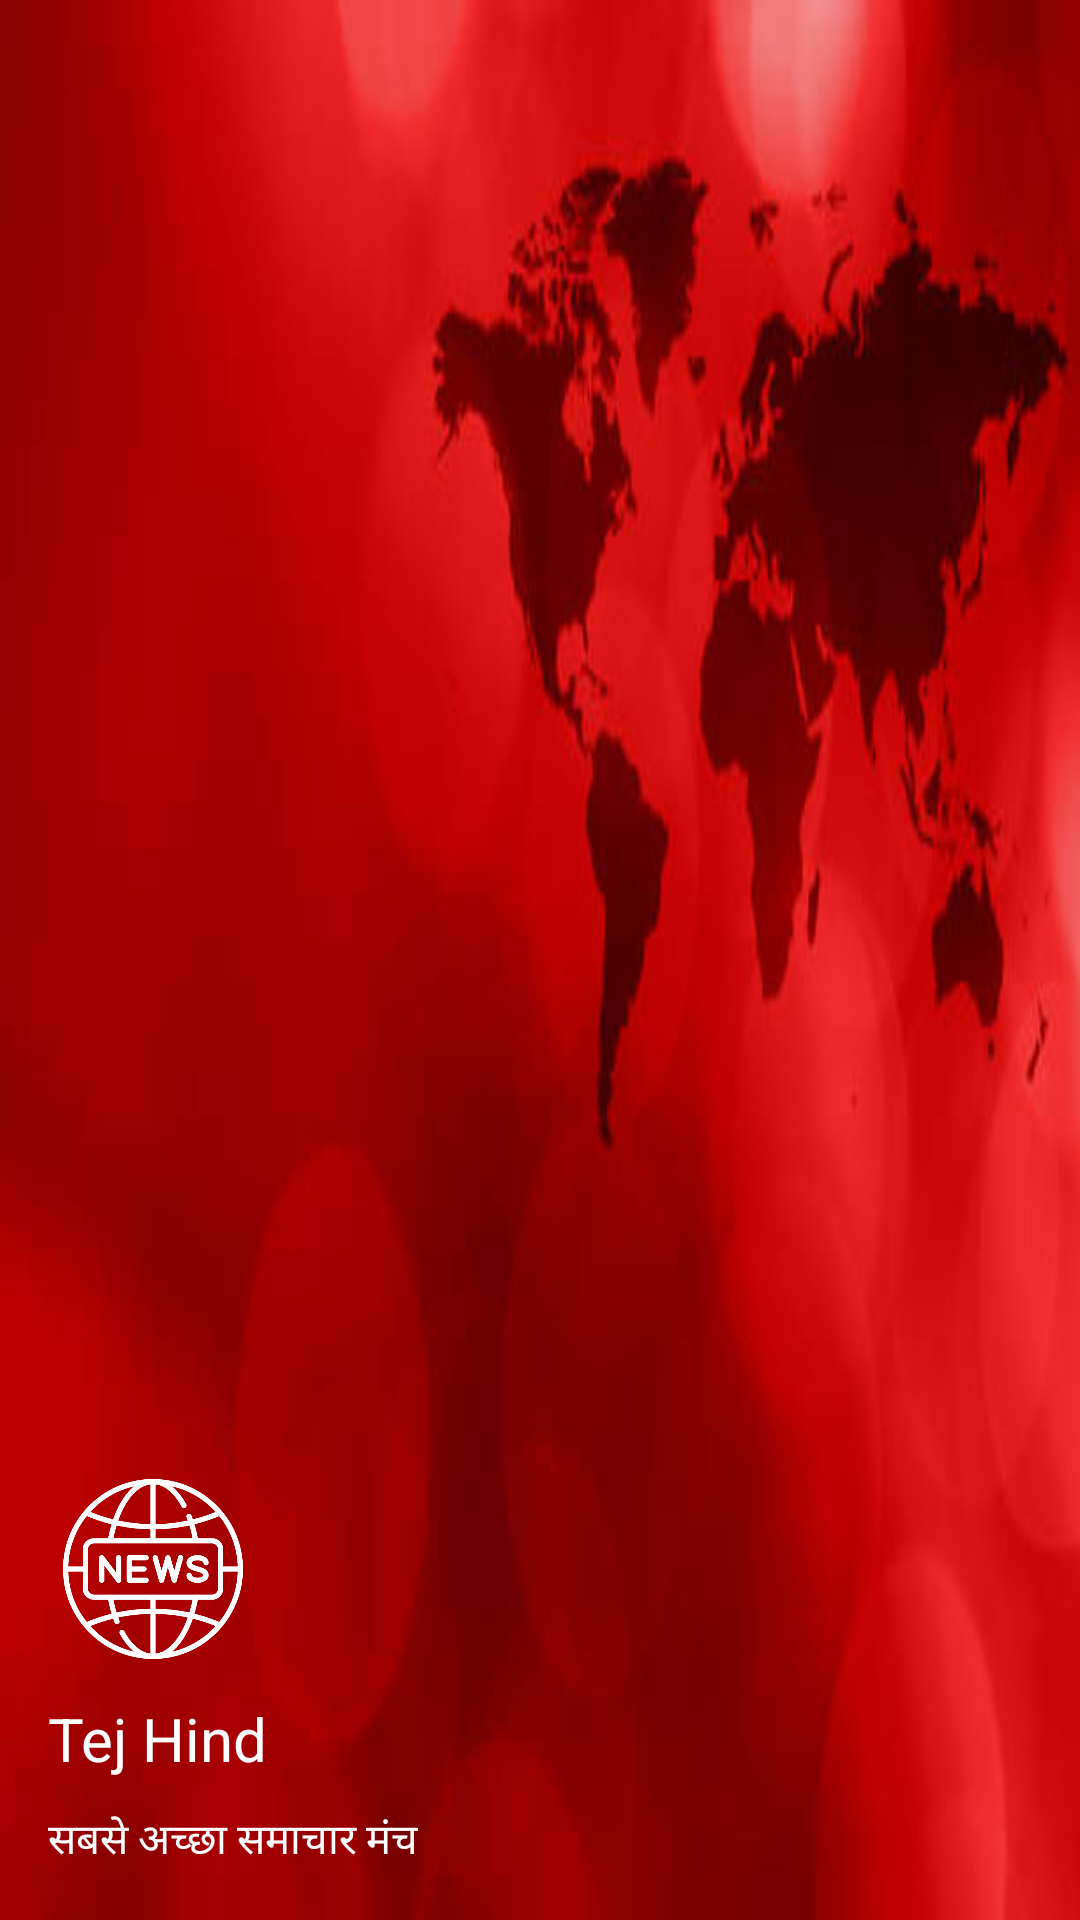

Android layout source for this screen:
<!-- AndroidManifest.xml: application theme AppTheme -->
<!-- res/layout/nav_header_main.xml -->
<?xml version="1.0" encoding="utf-8"?>
<LinearLayout xmlns:android="http://schemas.android.com/apk/res/android"
    xmlns:app="http://schemas.android.com/apk/res-auto"
    android:layout_width="match_parent"
    android:layout_height="@dimen/nav_header_height"
    android:background="@drawable/news"
    android:gravity="bottom"
    android:orientation="vertical"
    android:paddingLeft="@dimen/activity_horizontal_margin"
    android:paddingTop="@dimen/activity_vertical_margin"
    android:paddingRight="@dimen/activity_horizontal_margin"
    android:paddingBottom="@dimen/activity_vertical_margin"
    android:theme="@style/ThemeOverlay.AppCompat.Dark">
    <ImageView
        android:layout_width="70dp"
        android:layout_height="70dp"
        android:padding="5dp"
        android:src="@drawable/news_logo"
        android:tint="@color/white"/>


    <TextView
        android:layout_width="match_parent"
        android:layout_height="wrap_content"
        android:paddingTop="@dimen/nav_header_vertical_spacing"
        android:textColor="#fff"
        android:textSize="20sp"
        android:text="Tej Hind"
        android:textAppearance="@style/TextAppearance.AppCompat.Body1" />

    <TextView
        android:id="@+id/textView"
        android:textColor="#fff"
        android:layout_marginTop="10dp"
        android:layout_width="wrap_content"
        android:layout_height="wrap_content"
        android:text="सबसे अच्छा समाचार मंच" />

</LinearLayout>
<!-- resources referenced by this layout -->
<resources>
  <color name="white">#fff</color>
  <dimen name="activity_horizontal_margin">16dp</dimen>
  <dimen name="activity_vertical_margin">16dp</dimen>
  <dimen name="nav_header_height">256dp</dimen>
  <dimen name="nav_header_vertical_spacing">8dp</dimen>
  <!-- drawable news: jpg bitmap (drawable, 15359 bytes) -->
  <!-- drawable news_logo: png bitmap (drawable, 23894 bytes) -->
  <style name="AppTheme" parent="Theme.AppCompat.Light.NoActionBar">
          
          <item name="colorPrimary">@color/colorPrimary</item>
          <item name="colorPrimaryDark">@color/colorPrimaryDark</item>
          <item name="colorAccent">@color/colorAccent</item>
      </style>
  <color name="colorPrimary">#FF9F4A</color>
  <color name="colorPrimaryDark">#8B0404</color>
  <color name="colorAccent">#C51BD8</color>
</resources>
